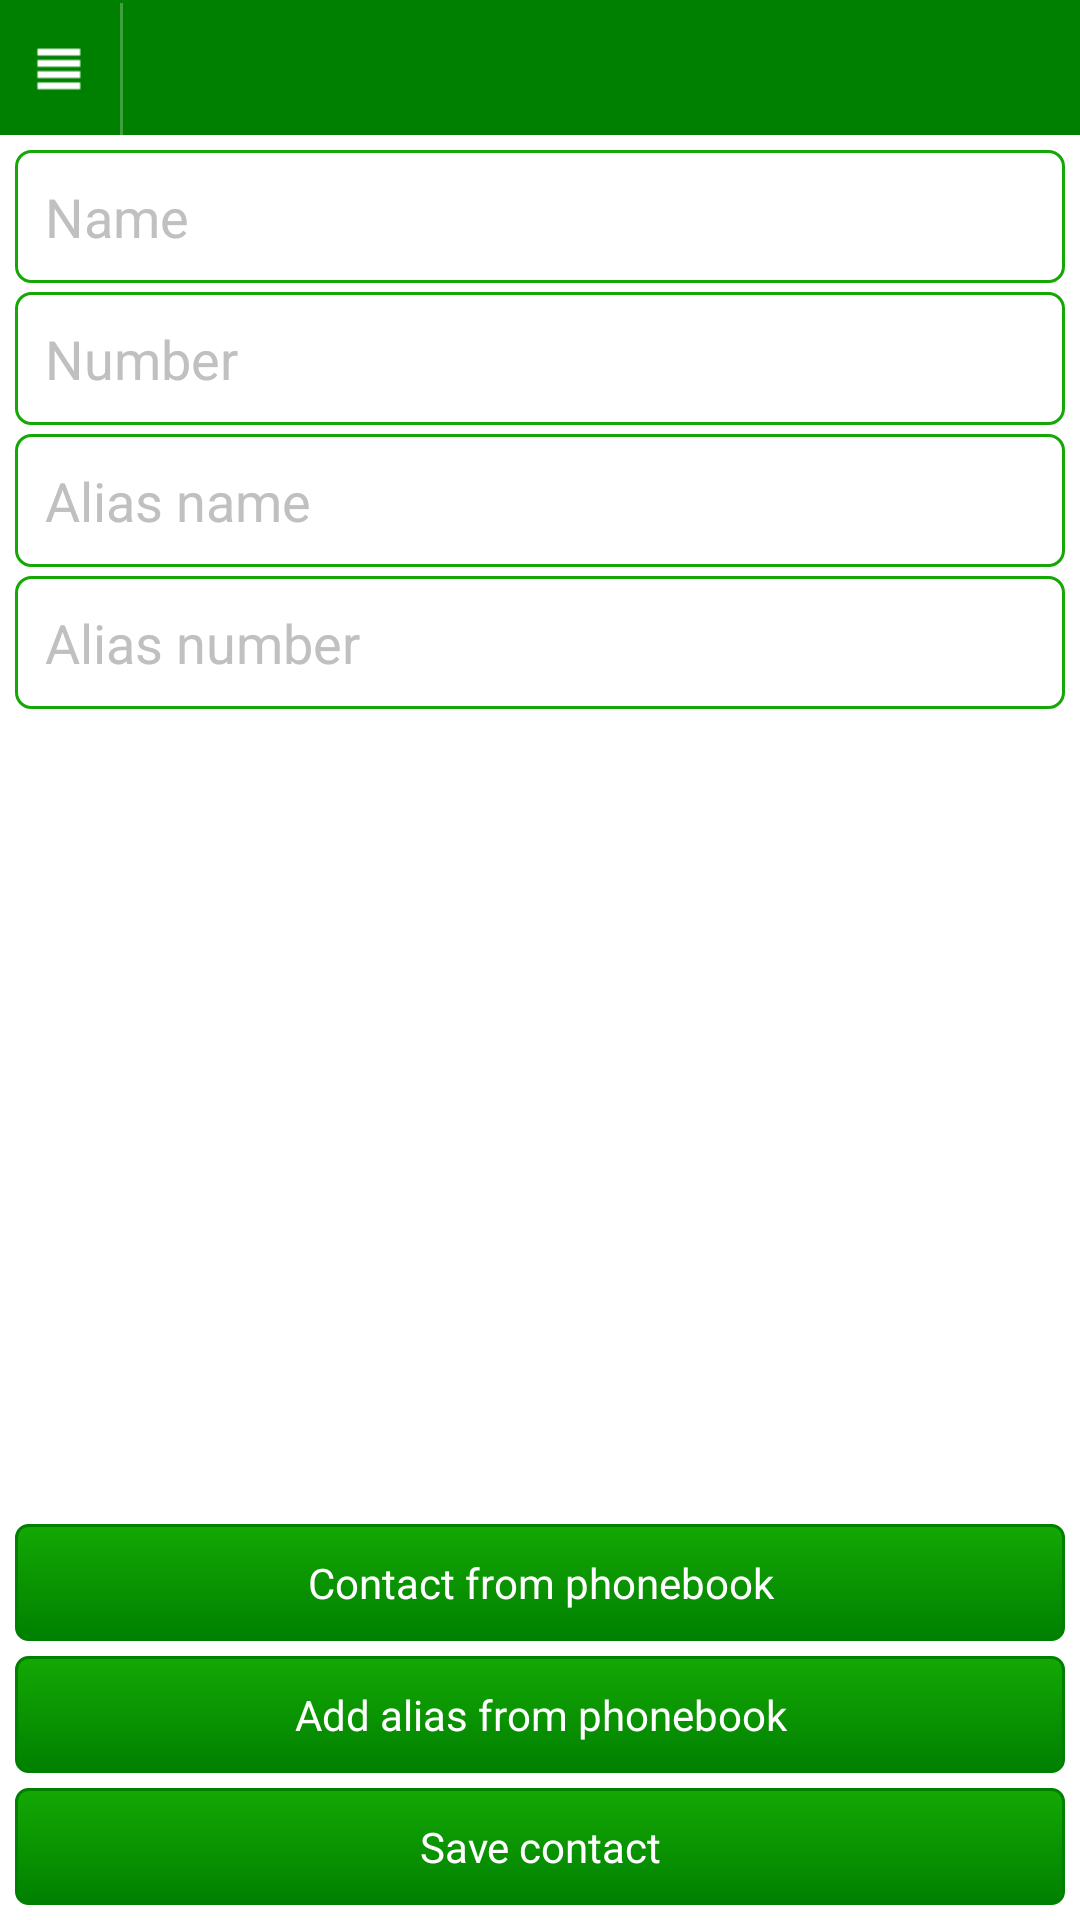

Reconstruct the res/layout file that produces this screen, plus the resources it refers to.
<!-- AndroidManifest.xml: application theme AppTheme -->
<!-- res/layout/add.xml -->
<?xml version="1.0" encoding="utf-8"?>
<LinearLayout xmlns:android="http://schemas.android.com/apk/res/android"
    android:layout_width="fill_parent"
    android:layout_height="fill_parent"
    android:orientation="vertical" 
    >
    
    <LinearLayout 
        style="@style/TitleBar">
        <ImageView
            android:id="@+id/app_logo"
            android:layout_width="40dip"
            android:layout_height="30dip"
             android:layout_gravity="center_vertical"        
            android:src="@drawable/states" 
            android:clickable="true"
            android:onClick="onClickHome"/>
        
         <ImageView style="@style/TitleBarSeparator" />

        <TextView style="@style/TitleBarText" />
     
         
    </LinearLayout>
    
<RelativeLayout 
    android:layout_width="match_parent"
    android:layout_height="match_parent"
    android:orientation="vertical"
    android:padding="5dp"
   	android:background="@android:color/white">
        
    <EditText
        android:id="@+id/fnameE"
        android:layout_width="fill_parent"
        android:layout_height="wrap_content"
        android:hint="Name"
        android:layout_marginBottom="3dip"
        android:imeOptions="actionNext"
        android:textColor="@color/white" 
        android:textColorHint="@color/silver"
        android:background="@drawable/textview_border"
        android:inputType="textPersonName|textCapWords" />

    <EditText
        android:id="@+id/numE"
        android:layout_width="fill_parent"
        android:textColorHint="@color/silver"
        android:textColor="@color/white" 
        android:background="@drawable/textview_border"
        android:layout_height="wrap_content"
        android:layout_marginBottom="3dip"
        android:layout_below="@+id/fnameE"
        android:hint="Number"
        android:imeOptions="actionDone"
        android:inputType="phone" />
    "

    <EditText
        android:id="@+id/snameE"
        android:layout_width="fill_parent"
        android:layout_height="wrap_content"
        android:layout_below="@+id/numE"
        android:textColorHint="@color/silver"
        android:hint="Alias name"
        android:textColor="@color/white" 
        android:layout_marginBottom="3dip"
        android:background="@drawable/textview_border"
        android:imeOptions="actionNext"
        android:inputType="textPersonName|textCapWords" />

    <EditText
        android:id="@+id/aliasNumE"
        android:layout_width="fill_parent"
        android:layout_height="wrap_content"
        android:layout_below="@+id/snameE"
        android:hint="Alias number"
        android:textColor="@color/white" 
        android:textColorHint="@color/silver"
        android:background="@drawable/textview_border"
        android:imeOptions="actionDone"
        android:inputType="phone" />
    
    <Button 
        android:id="@+id/from_phonebookE"
        android:layout_width="fill_parent"
        android:layout_height="wrap_content"
        android:layout_above="@+id/pbookE"
        android:background="@drawable/green_button"
        android:layout_marginBottom="5dip"
        android:text="Contact from phonebook"
        android:textColor="@color/white"
        android:typeface="sans"/>
    
    <Button
        android:id="@+id/pbookE"
        android:layout_width="fill_parent"
        android:layout_height="wrap_content"
        android:layout_above="@+id/saveBtnE"
        android:background="@drawable/green_button"
        android:layout_marginBottom="5dp"
        android:text="Add alias from phonebook"
        android:textColor="@color/white"
        android:typeface="sans" />

    <Button
        android:id="@+id/saveBtnE"
        android:layout_width="fill_parent"
        android:layout_height="wrap_content"
        android:layout_alignParentBottom="true"
        android:background="@drawable/green_button"
        android:text="Save contact"
        android:textColor="@color/white"
        android:typeface="sans" />

</RelativeLayout>

</LinearLayout>
<!-- resources referenced by this layout -->
<resources>
  <color name="silver">#C0C0C0</color>
  <color name="white">#FFFFFF</color>
  <!-- drawable green_button (drawable) -->
  <?xml version="1.0" encoding="utf-8"?>
  <selector xmlns:android="http://schemas.android.com/apk/res/android">
      <item android:state_pressed="true" >
          <shape>
              <solid
                  android:color="@color/Green" />
              <stroke
                  android:width="1dp"
                  android:color="@color/green" />
              <corners
                  android:radius="3dp" />
              <padding
                  android:left="10dp"
                  android:top="10dp"
                  android:right="10dp"
                  android:bottom="10dp" />
          </shape>
      </item>
      <item>
          <shape>
              <gradient
                  android:startColor="@color/green"
                  android:endColor="@color/Green"
                  android:angle="270" />
              <stroke
                  android:width="1dp"
                  android:color="@color/Green" />
              <corners
                  android:radius="4dp" />
              <padding
                  android:left="10dp"
                  android:top="10dp"
                  android:right="10dp"
                  android:bottom="10dp" />
          </shape>
      </item>
  </selector>
  <!-- drawable states (drawable) -->
  <?xml version="1.0" encoding="utf-8"?>
  <selector xmlns:android="http://schemas.android.com/apk/res/android" >
      <item android:state_pressed="true"
          android:drawable="@color/Yellow" />
      <item android:drawable="@drawable/options" />
  </selector>
  <!-- drawable textview_border (drawable-hdpi) -->
  <?xml version="1.0" encoding="utf-8"?>
  <shape xmlns:android="http://schemas.android.com/apk/res/android" 
     android:shape="rectangle" >
     <corners android:radius="5dp"/>
     <stroke android:width="1dp" android:color="@color/green"/>
     <padding android:top="10dp" android:left="10dp" android:bottom="10dp" 
        android:right="10dp"/>
  </shape>
  <style name="TitleBar">
          <item name="android:id">@id/title_container</item>
          <item name="android:layout_width">fill_parent</item>
          <item name="android:layout_height">@dimen/title_height</item>
          <item name="android:orientation">horizontal</item>
          <item name="android:background">@color/Green</item>
          <item name="android:paddingTop">1dip</item>
      </style>
  <style name="TitleBarSeparator">
          <item name="android:layout_width">1dp</item>
          <item name="android:layout_height">fill_parent</item>
          <item name="android:background">@color/title_separator</item>
      </style>
  <style name="TitleBarText">
          <item name="android:id">@id/title_text</item>
          <item name="android:layout_width">0dp</item>
          <item name="android:layout_height">fill_parent</item>
          <item name="android:layout_weight">1</item>
          <item name="android:gravity">center_vertical</item>
          <item name="android:textSize">@dimen/text_size_medium</item>
          <item name="android:paddingLeft">12dip</item>
          <item name="android:paddingRight">12dip</item>
          <item name="android:textStyle">bold</item>
          <item name="android:textColor">@color/title_text</item>
          <item name="android:singleLine">true</item>
          <item name="android:ellipsize">end</item>
      </style>
  <style name="AppTheme" parent="AppBaseTheme" />
  <color name="Green">#008000</color>
  <color name="green">#14A804</color>
  <color name="Yellow">#FFFF00</color>
  <!-- drawable options: png bitmap (drawable, 2855 bytes) -->
  <dimen name="title_height">45dip</dimen>
  <color name="title_separator">#40ffffff</color>
  <dimen name="text_size_medium">18sp</dimen>
  <color name="title_text">#ffffffff</color>
  <style name="AppBaseTheme" parent="android:Theme.Light.NoTitleBar" />
</resources>
